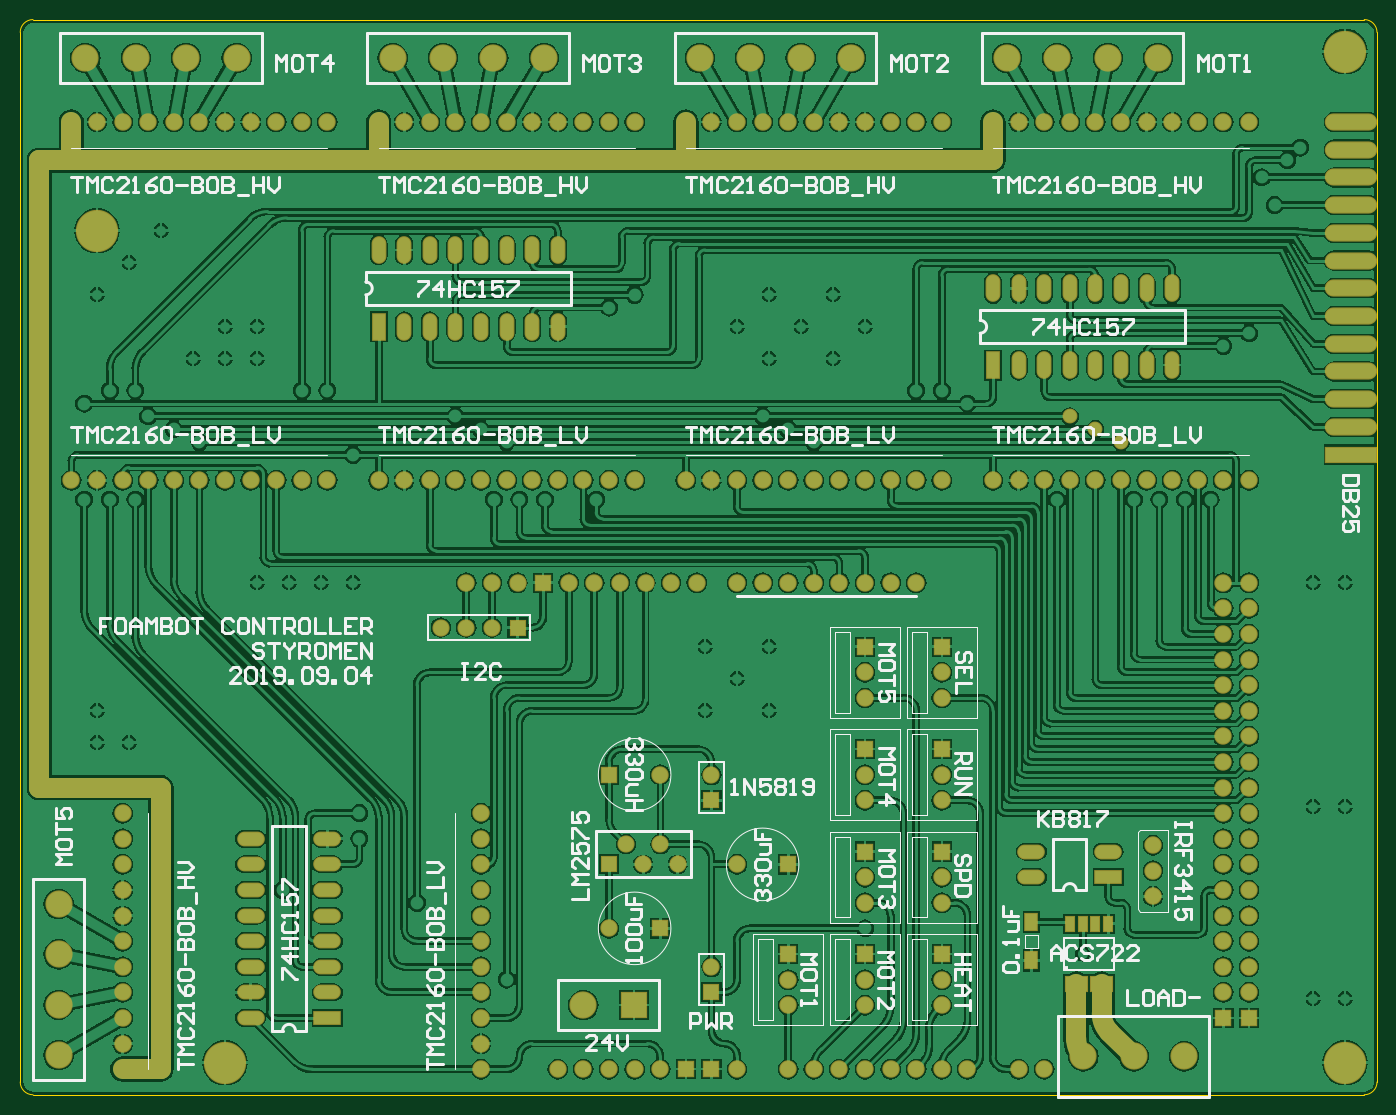
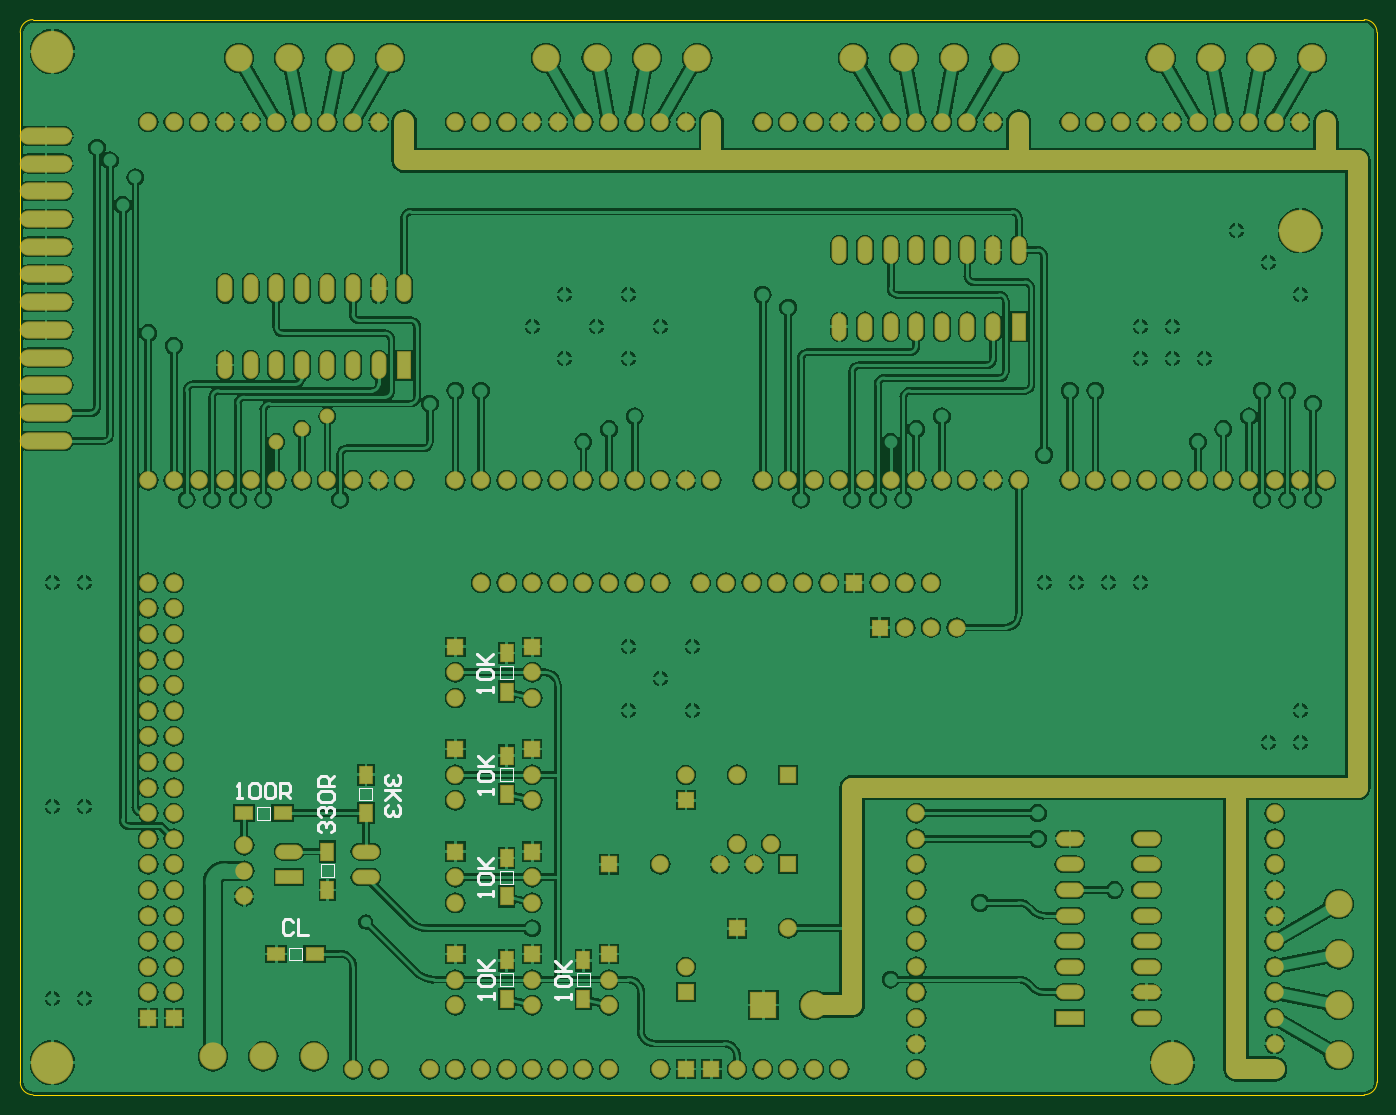
Circuit board: 10 layer files. Board 134.6 x 106.7 mm.
- bottom_copper: FoamCutter.GBL (228696 bytes)
- bottom_silk: FoamCutter.GBO (4631 bytes)
- paste: FoamCutter.GBP (918 bytes)
- bottom_mask: FoamCutter.GBS (7531 bytes)
- outline: FoamCutter.GKO (836 bytes)
- outline: FoamCutter.GM1 (271 bytes)
- top_copper: FoamCutter.GTL (258016 bytes)
- top_silk: FoamCutter.GTO (38155 bytes)
- paste: FoamCutter.GTP (813 bytes)
- top_mask: FoamCutter.GTS (7624 bytes)

=== bottom_copper: FoamCutter.GBL (228696 bytes, source omitted) ===
=== bottom_silk: FoamCutter.GBO ===
G04*
G04 #@! TF.GenerationSoftware,Altium Limited,Altium Designer,21.1.1 (26)*
G04*
G04 Layer_Color=32896*
%FSLAX25Y25*%
%MOIN*%
G70*
G04*
G04 #@! TF.SameCoordinates,6FC1F31B-F578-4013-A3C6-3E9410FEC2B9*
G04*
G04*
G04 #@! TF.FilePolarity,Positive*
G04*
G01*
G75*
%ADD10C,0.00394*%
%ADD11C,0.01000*%
D10*
X640000Y402500D02*
Y407500D01*
X645000D01*
Y402500D02*
Y407500D01*
X640000Y402500D02*
X645000D01*
X627500Y435000D02*
X632500D01*
X627500D02*
Y440000D01*
X632500D01*
Y435000D02*
Y440000D01*
X612500Y470000D02*
X617500D01*
Y465000D02*
Y470000D01*
X612500Y465000D02*
X617500D01*
X612500D02*
Y470000D01*
X652500Y457500D02*
Y462500D01*
X657500D01*
Y457500D02*
Y462500D01*
X652500Y457500D02*
X657500D01*
X557500Y517500D02*
X562500D01*
Y512500D02*
Y517500D01*
X557500Y512500D02*
X562500D01*
X557500D02*
Y517500D01*
Y477500D02*
X562500D01*
Y472500D02*
Y477500D01*
X557500Y472500D02*
X562500D01*
X557500D02*
Y477500D01*
Y437500D02*
X562500D01*
Y432500D02*
Y437500D01*
X557500Y432500D02*
X562500D01*
X557500D02*
Y437500D01*
Y397500D02*
X562500D01*
Y392500D02*
Y397500D01*
X557500Y392500D02*
X562500D01*
X557500D02*
Y397500D01*
X527500D02*
X532500D01*
Y392500D02*
Y397500D01*
X527500Y392500D02*
X532500D01*
X527500D02*
Y397500D01*
D11*
X535000Y387300D02*
Y389299D01*
Y388300D01*
X540998D01*
X539998Y387300D01*
Y392298D02*
X540998Y393298D01*
Y395297D01*
X539998Y396297D01*
X536000D01*
X535000Y395297D01*
Y393298D01*
X536000Y392298D01*
X539998D01*
X540998Y398296D02*
X535000D01*
X536999D01*
X540998Y402295D01*
X537999Y399296D01*
X535000Y402295D01*
X565100Y387600D02*
Y389599D01*
Y388600D01*
X571098D01*
X570098Y387600D01*
Y392598D02*
X571098Y393598D01*
Y395597D01*
X570098Y396597D01*
X566100D01*
X565100Y395597D01*
Y393598D01*
X566100Y392598D01*
X570098D01*
X571098Y398596D02*
X565100D01*
X567099D01*
X571098Y402595D01*
X568099Y399596D01*
X565100Y402595D01*
X565300Y427500D02*
Y429499D01*
Y428500D01*
X571298D01*
X570298Y427500D01*
Y432498D02*
X571298Y433498D01*
Y435497D01*
X570298Y436497D01*
X566300D01*
X565300Y435497D01*
Y433498D01*
X566300Y432498D01*
X570298D01*
X571298Y438496D02*
X565300D01*
X567299D01*
X571298Y442495D01*
X568299Y439496D01*
X565300Y442495D01*
Y467500D02*
Y469499D01*
Y468500D01*
X571298D01*
X570298Y467500D01*
Y472498D02*
X571298Y473498D01*
Y475497D01*
X570298Y476497D01*
X566300D01*
X565300Y475497D01*
Y473498D01*
X566300Y472498D01*
X570298D01*
X571298Y478496D02*
X565300D01*
X567299D01*
X571298Y482495D01*
X568299Y479496D01*
X565300Y482495D01*
X565400Y507300D02*
Y509299D01*
Y508300D01*
X571398D01*
X570398Y507300D01*
Y512298D02*
X571398Y513298D01*
Y515297D01*
X570398Y516297D01*
X566400D01*
X565400Y515297D01*
Y513298D01*
X566400Y512298D01*
X570398D01*
X571398Y518296D02*
X565400D01*
X567399D01*
X571398Y522295D01*
X568399Y519296D01*
X565400Y522295D01*
X665500Y465800D02*
X663501D01*
X664500D01*
Y471798D01*
X665500Y470798D01*
X660502D02*
X659502Y471798D01*
X657503D01*
X656503Y470798D01*
Y466800D01*
X657503Y465800D01*
X659502D01*
X660502Y466800D01*
Y470798D01*
X654504D02*
X653504Y471798D01*
X651505D01*
X650505Y470798D01*
Y466800D01*
X651505Y465800D01*
X653504D01*
X654504Y466800D01*
Y470798D01*
X648505Y465800D02*
Y471798D01*
X645506D01*
X644507Y470798D01*
Y468799D01*
X645506Y467799D01*
X648505D01*
X646506D02*
X644507Y465800D01*
X602502Y475000D02*
X601502Y474000D01*
Y472001D01*
X602502Y471001D01*
X603501D01*
X604501Y472001D01*
Y473001D01*
Y472001D01*
X605501Y471001D01*
X606500D01*
X607500Y472001D01*
Y474000D01*
X606500Y475000D01*
X601502Y469002D02*
X607500D01*
X605501D01*
X601502Y465003D01*
X604501Y468002D01*
X607500Y465003D01*
X602502Y463004D02*
X601502Y462004D01*
Y460005D01*
X602502Y459005D01*
X603501D01*
X604501Y460005D01*
Y461004D01*
Y460005D01*
X605501Y459005D01*
X606500D01*
X607500Y460005D01*
Y462004D01*
X606500Y463004D01*
X632498Y452500D02*
X633498Y453500D01*
Y455499D01*
X632498Y456499D01*
X631499D01*
X630499Y455499D01*
Y454499D01*
Y455499D01*
X629499Y456499D01*
X628500D01*
X627500Y455499D01*
Y453500D01*
X628500Y452500D01*
X632498Y458498D02*
X633498Y459498D01*
Y461497D01*
X632498Y462497D01*
X631499D01*
X630499Y461497D01*
Y460497D01*
Y461497D01*
X629499Y462497D01*
X628500D01*
X627500Y461497D01*
Y459498D01*
X628500Y458498D01*
X632498Y464496D02*
X633498Y465496D01*
Y467495D01*
X632498Y468495D01*
X628500D01*
X627500Y467495D01*
Y465496D01*
X628500Y464496D01*
X632498D01*
X627500Y470494D02*
X633498D01*
Y473493D01*
X632498Y474493D01*
X630499D01*
X629499Y473493D01*
Y470494D01*
Y472494D02*
X627500Y474493D01*
X643501Y417498D02*
X644501Y418498D01*
X646500D01*
X647500Y417498D01*
Y413500D01*
X646500Y412500D01*
X644501D01*
X643501Y413500D01*
X641502Y418498D02*
Y412500D01*
X637503D01*
M02*

=== paste: FoamCutter.GBP ===
G04*
G04 #@! TF.GenerationSoftware,Altium Limited,Altium Designer,21.1.1 (26)*
G04*
G04 Layer_Color=128*
%FSLAX25Y25*%
%MOIN*%
G70*
G04*
G04 #@! TF.SameCoordinates,6FC1F31B-F578-4013-A3C6-3E9410FEC2B9*
G04*
G04*
G04 #@! TF.FilePolarity,Positive*
G04*
G01*
G75*
%ADD14O,0.19685X0.05906*%
%ADD16R,0.04921X0.06693*%
%ADD55R,0.06693X0.04921*%
D14*
X740000Y724587D02*
D03*
Y713760D02*
D03*
Y702933D02*
D03*
Y692106D02*
D03*
Y681280D02*
D03*
Y670453D02*
D03*
Y659626D02*
D03*
Y648799D02*
D03*
Y637972D02*
D03*
Y627146D02*
D03*
Y616319D02*
D03*
Y605492D02*
D03*
D16*
X630000Y430000D02*
D03*
Y445000D02*
D03*
X615000Y475000D02*
D03*
Y460000D02*
D03*
X560000Y522500D02*
D03*
Y507500D02*
D03*
Y482500D02*
D03*
Y467500D02*
D03*
Y442500D02*
D03*
Y427500D02*
D03*
Y402500D02*
D03*
Y387500D02*
D03*
X530000Y402500D02*
D03*
Y387500D02*
D03*
D55*
X635000Y405000D02*
D03*
X650000D02*
D03*
X647500Y460000D02*
D03*
X662500D02*
D03*
M02*

=== bottom_mask: FoamCutter.GBS (7531 bytes, source omitted) ===
=== outline: FoamCutter.GKO ===
G04*
G04 #@! TF.GenerationSoftware,Altium Limited,Altium Designer,21.1.1 (26)*
G04*
G04 Layer_Color=16711935*
%FSLAX25Y25*%
%MOIN*%
G70*
G04*
G04 #@! TF.SameCoordinates,6FC1F31B-F578-4013-A3C6-3E9410FEC2B9*
G04*
G04*
G04 #@! TF.FilePolarity,Positive*
G04*
G01*
G75*
%ADD10C,0.00394*%
D10*
X745000Y350000D02*
G03*
X750000Y355000I0J5000D01*
G01*
Y765000D02*
G03*
X745000Y770000I-5000J0D01*
G01*
X220000Y355000D02*
G03*
X225000Y350000I5000J0D01*
G01*
Y770000D02*
G03*
X220000Y765000I0J-5000D01*
G01*
Y360000D02*
Y765000D01*
X750000Y360000D02*
Y760000D01*
X230000Y350000D02*
X740000D01*
X750000Y355000D02*
Y360000D01*
X740000Y350000D02*
X745000D01*
X230000Y770000D02*
X740000D01*
X750000Y760000D02*
Y765000D01*
X740000Y770000D02*
X745000D01*
X220000Y355000D02*
Y360000D01*
X225000Y350000D02*
X230000D01*
X225000Y770000D02*
X230000D01*
M02*

=== outline: FoamCutter.GM1 ===
G04*
G04 #@! TF.GenerationSoftware,Altium Limited,Altium Designer,21.1.1 (26)*
G04*
G04 Layer_Color=16711935*
%FSLAX25Y25*%
%MOIN*%
G70*
G04*
G04 #@! TF.SameCoordinates,6FC1F31B-F578-4013-A3C6-3E9410FEC2B9*
G04*
G04*
G04 #@! TF.FilePolarity,Positive*
G04*
G01*
G75*
M02*

=== top_copper: FoamCutter.GTL (258016 bytes, source omitted) ===
=== top_silk: FoamCutter.GTO (38155 bytes, source omitted) ===
=== paste: FoamCutter.GTP ===
G04*
G04 #@! TF.GenerationSoftware,Altium Limited,Altium Designer,21.1.1 (26)*
G04*
G04 Layer_Color=8421504*
%FSLAX25Y25*%
%MOIN*%
G70*
G04*
G04 #@! TF.SameCoordinates,6FC1F31B-F578-4013-A3C6-3E9410FEC2B9*
G04*
G04*
G04 #@! TF.FilePolarity,Positive*
G04*
G01*
G75*
%ADD14O,0.19685X0.05906*%
%ADD15R,0.19685X0.05906*%
%ADD16R,0.04921X0.06693*%
%ADD17R,0.03150X0.05906*%
D14*
X740000Y730000D02*
D03*
Y719173D02*
D03*
Y708347D02*
D03*
Y697520D02*
D03*
Y686693D02*
D03*
Y675866D02*
D03*
Y665039D02*
D03*
Y654213D02*
D03*
Y643386D02*
D03*
Y632559D02*
D03*
Y621732D02*
D03*
Y610906D02*
D03*
D15*
Y600079D02*
D03*
D16*
X615000Y402500D02*
D03*
Y417500D02*
D03*
D17*
X630000Y393189D02*
D03*
X635000D02*
D03*
X640000D02*
D03*
X645000D02*
D03*
X630000Y416811D02*
D03*
X635000D02*
D03*
X640000D02*
D03*
X645000D02*
D03*
M02*

=== top_mask: FoamCutter.GTS (7624 bytes, source omitted) ===
